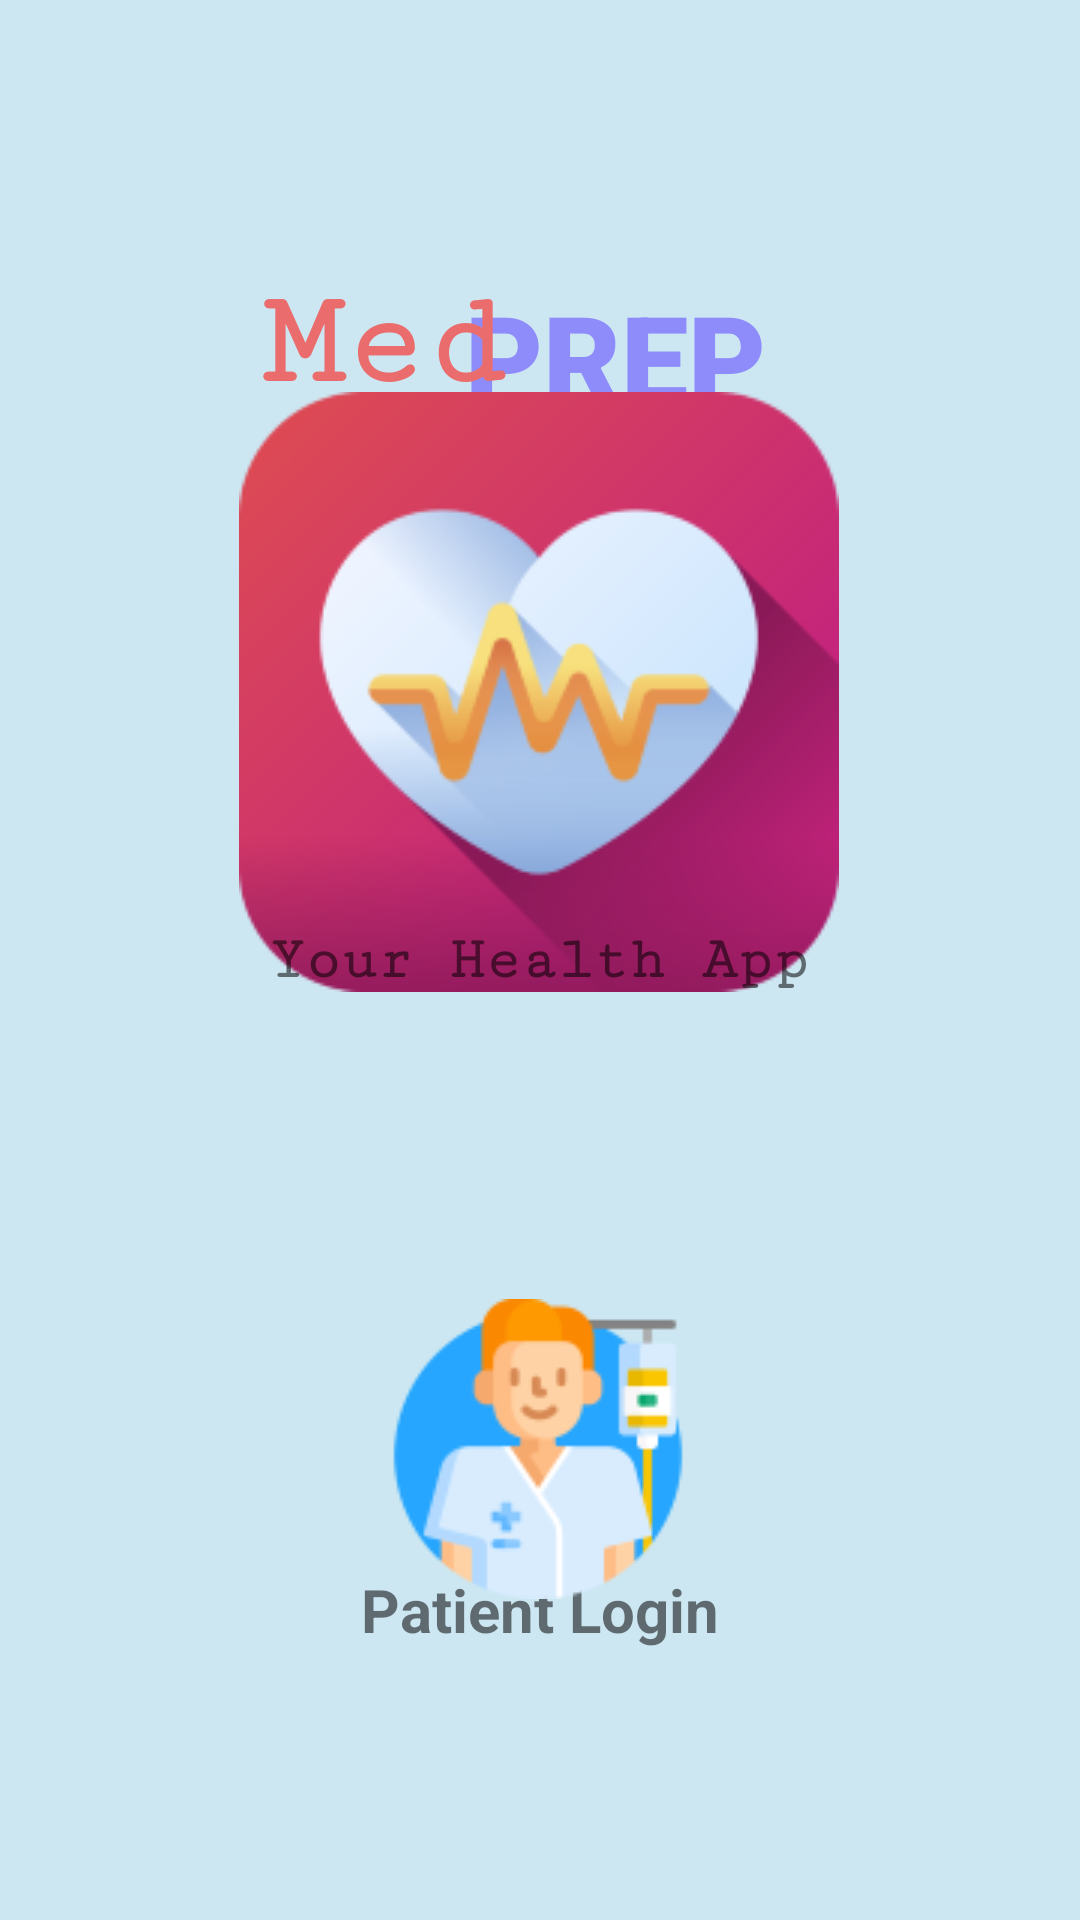

Android layout source for this screen:
<!-- AndroidManifest.xml: application theme Theme.MedPrep -->
<!-- res/layout/activity_main.xml -->
<?xml version="1.0" encoding="utf-8"?>
<androidx.constraintlayout.widget.ConstraintLayout xmlns:android="http://schemas.android.com/apk/res/android"
    xmlns:app="http://schemas.android.com/apk/res-auto"
    xmlns:tools="http://schemas.android.com/tools"
    android:layout_width="match_parent"
    android:layout_height="match_parent"
    tools:context=".activity.MainActivity"
    android:background="#8099D0E6">

    <Button
        android:id="@+id/patient"
        android:layout_width="wrap_content"
        android:layout_height="wrap_content"
        android:layout_alignEnd="@+id/t1"
        android:layout_alignParentBottom="true"
        android:layout_marginBottom="88dp"
        android:background="@android:color/transparent"
        android:drawableTop="@drawable/user"
        app:layout_constraintBottom_toBottomOf="parent"
        app:layout_constraintEnd_toEndOf="parent"
        app:layout_constraintHorizontal_bias="0.498"
        app:layout_constraintStart_toStartOf="parent"
        tools:ignore="MissingConstraints" />

    <TextView
        android:id="@+id/textView3"
        android:layout_width="146dp"
        android:layout_height="41dp"
        android:layout_marginBottom="76dp"
        android:text="Patient Login"
        android:textAlignment="center"
        android:textSize="20dp"
        android:textStyle="bold"
        app:layout_constraintBottom_toBottomOf="parent"
        app:layout_constraintEnd_toEndOf="parent"
        app:layout_constraintHorizontal_bias="0.498"
        app:layout_constraintStart_toStartOf="parent"
        tools:ignore="MissingConstraints" />


    

    <TextView
        android:id="@+id/t2"
        android:layout_width="119dp"
        android:layout_height="65dp"
        android:layout_alignParentTop="true"
        android:layout_alignParentEnd="true"
        android:layout_marginTop="92dp"
        android:fontFamily="sans-serif-black"
        android:text="PREP"
        android:textColor="#8e8bfb"
        android:textSize="40sp"
        app:layout_constraintEnd_toEndOf="parent"
        app:layout_constraintHorizontal_bias="0.643"
        app:layout_constraintStart_toStartOf="parent"
        app:layout_constraintTop_toTopOf="parent" />

    <TextView
        android:id="@+id/t1"
        android:layout_width="105dp"
        android:layout_height="54dp"
        android:layout_alignBaseline="@+id/t2"
        android:layout_alignParentStart="true"
        android:fontFamily="serif-monospace"
        android:text="Med"
        android:textColor="#eb6c6c"
        android:textSize="45sp"
        android:textStyle="bold"
        app:layout_constraintBottom_toBottomOf="parent"
        app:layout_constraintEnd_toEndOf="parent"
        app:layout_constraintHorizontal_bias="0.343"
        app:layout_constraintStart_toStartOf="parent"
        app:layout_constraintTop_toTopOf="parent"
        app:layout_constraintVertical_bias="0.153" />

    <ProgressBar
        android:id="@+id/main_progressbaR"
        style="?android:attr/progressBarStyle"
        android:layout_width="wrap_content"
        android:layout_height="wrap_content"
        android:layout_above="@+id/t2"
        android:layout_centerHorizontal="true"
        android:layout_marginEnd="8dp"
        android:layout_marginStart="8dp"
        android:layout_marginTop="16dp"
        android:visibility="gone"
        app:layout_constraintEnd_toEndOf="parent"
        app:layout_constraintStart_toStartOf="parent"
        app:layout_constraintTop_toTopOf="parent" />

    <ImageView
        android:id="@+id/imageView2"
        android:layout_width="wrap_content"
        android:layout_height="wrap_content"
        app:layout_constraintBottom_toBottomOf="parent"
        app:layout_constraintEnd_toEndOf="parent"
        app:layout_constraintHorizontal_bias="0.497"
        app:layout_constraintStart_toStartOf="parent"
        app:layout_constraintTop_toTopOf="parent"
        app:layout_constraintVertical_bias="0.297"
        app:srcCompat="@drawable/standing_human_bod" />

    <TextView
        android:layout_width="wrap_content"
        android:layout_height="wrap_content"
        android:text="Your Health App"
        android:textSize="20dp"
        android:textStyle="bold"
        app:layout_constraintBottom_toBottomOf="parent"
        app:layout_constraintEnd_toEndOf="parent"
        app:layout_constraintHorizontal_bias="0.498"
        app:layout_constraintStart_toStartOf="parent"
        app:layout_constraintTop_toTopOf="parent"
        android:fontFamily="serif-monospace"
        />


</androidx.constraintlayout.widget.ConstraintLayout>
<!-- resources referenced by this layout -->
<resources>
  <!-- drawable standing_human_bod: png bitmap (drawable, 65741 bytes) -->
  <!-- drawable user: png bitmap (drawable, 28881 bytes) -->
  <style name="Theme.MedPrep" parent="Theme.MaterialComponents.DayNight.DarkActionBar">
          
          <item name="colorPrimary">@color/purple_500</item>
          <item name="colorPrimaryVariant">@color/purple_700</item>
          <item name="colorOnPrimary">@color/white</item>
          
          <item name="colorSecondary">@color/teal_200</item>
          <item name="colorSecondaryVariant">@color/teal_700</item>
          <item name="colorOnSecondary">@color/black</item>
          
          <item name="android:statusBarColor" tools:targetApi="l">?attr/colorPrimaryVariant</item>
          
      </style>
  <color name="purple_500">#FF6200EE</color>
  <color name="purple_700">#FF3700B3</color>
  <color name="white">#FFFFFFFF</color>
  <color name="teal_200">#FF03DAC5</color>
  <color name="teal_700">#FF018786</color>
  <color name="black">#FF000000</color>
</resources>
